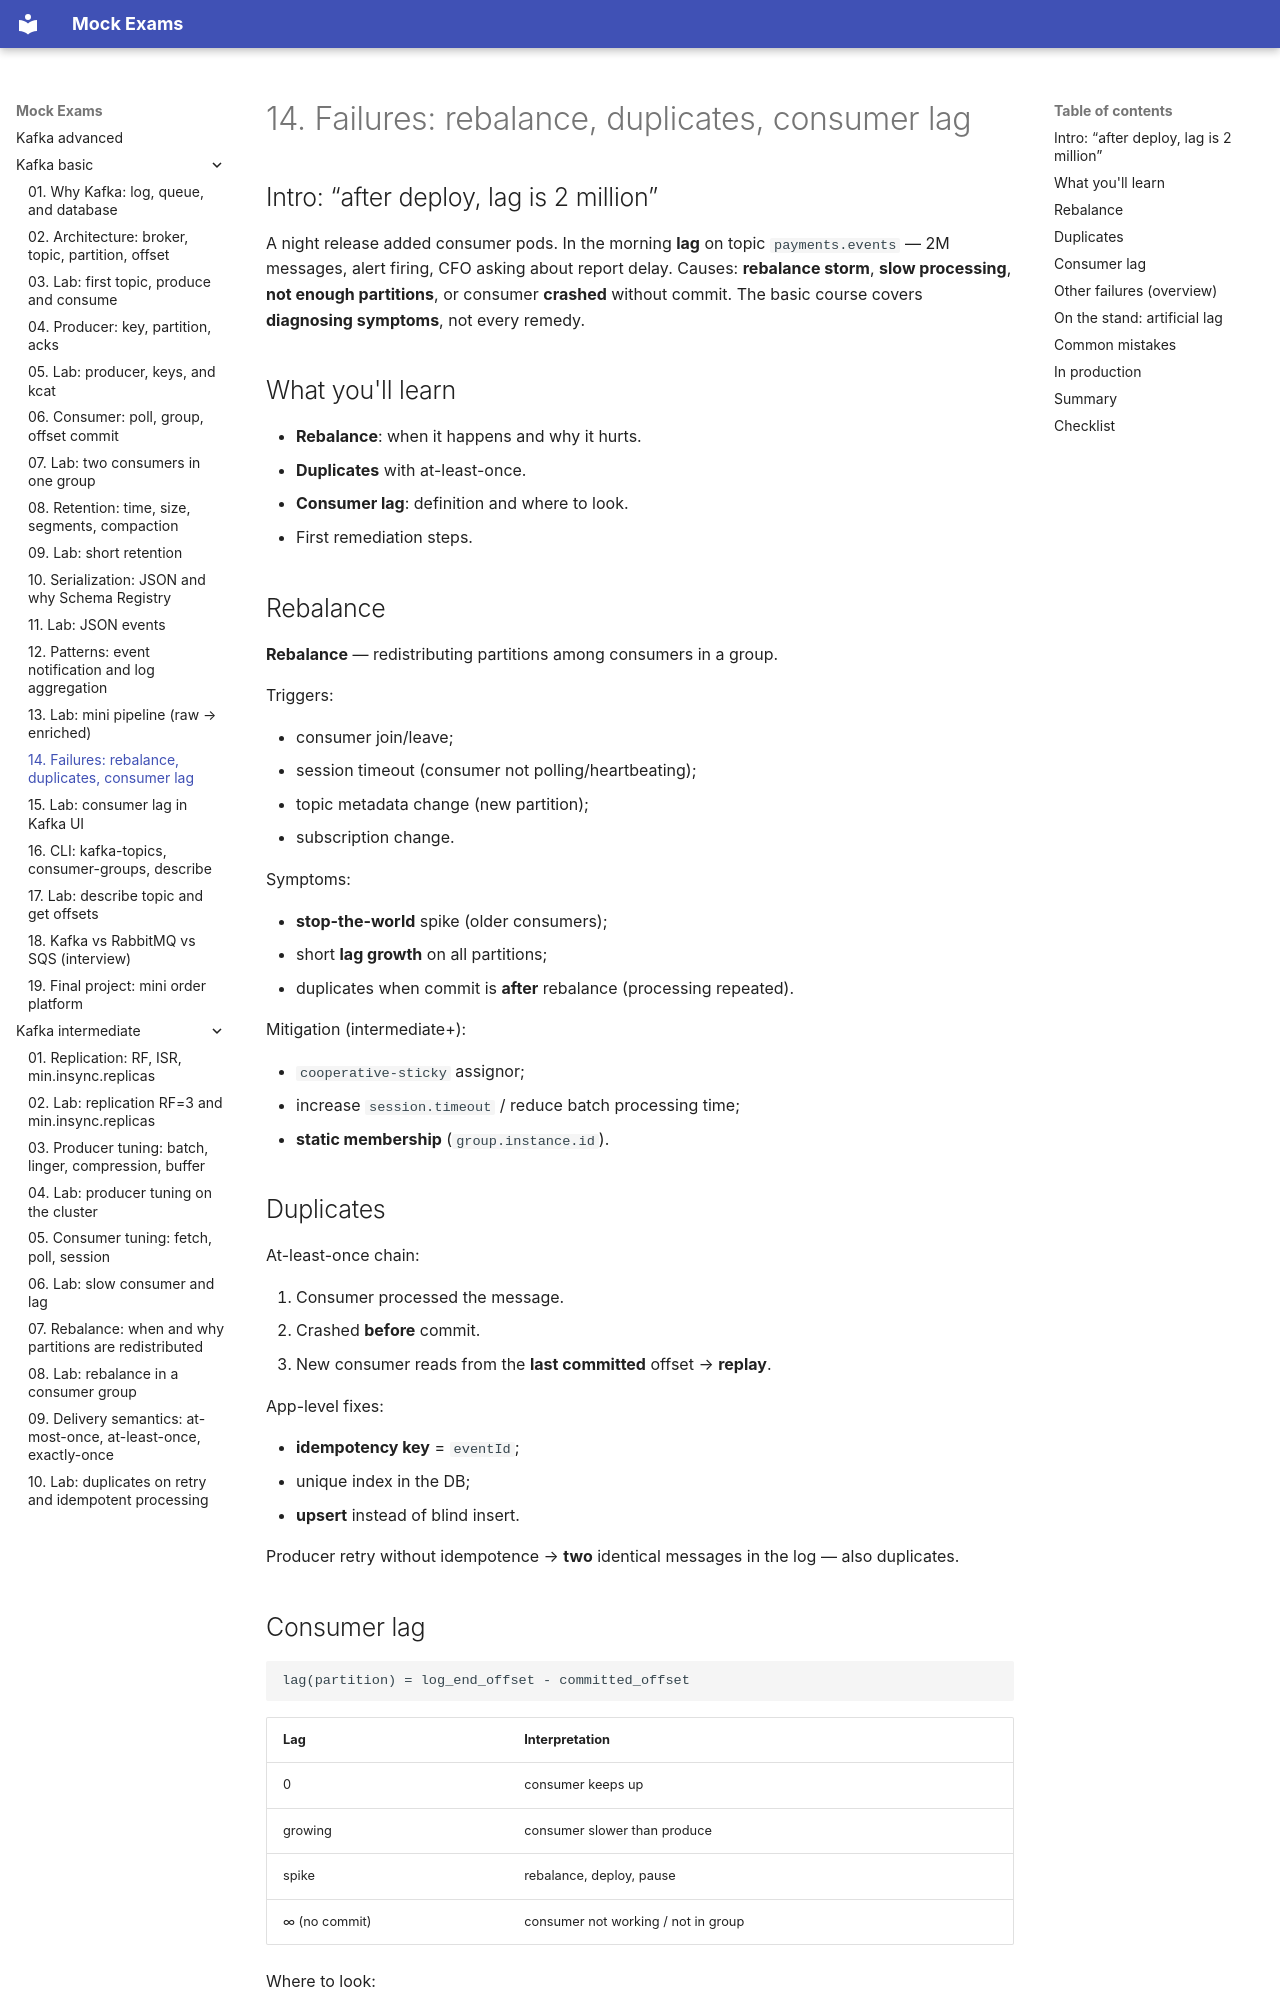

repository: FedorArbuzov/mock-exams · page: kafka-basic/14-failures/index.html · generator: mkdocs

# 14. Failures: rebalance, duplicates, consumer lag

## Intro: “after deploy, lag is 2 million”

A night release added consumer pods. In the morning **lag** on topic `payments.events` — 2M messages, alert firing, CFO asking about report delay. Causes: **rebalance storm**, **slow processing**, **not enough partitions**, or consumer **crashed** without commit. The basic course covers **diagnosing symptoms**, not every remedy.

## What you'll learn

- **Rebalance**: when it happens and why it hurts.
- **Duplicates** with at-least-once.
- **Consumer lag**: definition and where to look.
- First remediation steps.

## Rebalance

**Rebalance** — redistributing partitions among consumers in a group.

Triggers:

- consumer join/leave;
- session timeout (consumer not polling/heartbeating);
- topic metadata change (new partition);
- subscription change.

Symptoms:

- **stop-the-world** spike (older consumers);
- short **lag growth** on all partitions;
- duplicates when commit is **after** rebalance (processing repeated).

Mitigation (intermediate+):

- `cooperative-sticky` assignor;
- increase `session.timeout` / reduce batch processing time;
- **static membership** (`group.instance.id`).

## Duplicates

At-least-once chain:

1. Consumer processed the message.
2. Crashed **before** commit.
3. New consumer reads from the **last committed** offset → **replay**.

App-level fixes:

- **idempotency key** = `eventId`;
- unique index in the DB;
- **upsert** instead of blind insert.

Producer retry without idempotence → **two** identical messages in the log — also duplicates.

## Consumer lag

```text
lag(partition) = log_end_offset - committed_offset
```

| Lag | Interpretation |
|-----|----------------|
| 0 | consumer keeps up |
| growing | consumer slower than produce |
| spike | rebalance, deploy, pause |
| ∞ (no commit) | consumer not working / not in group |

Where to look:

- `kafka-consumer-groups.sh --describe`
- Kafka UI [http://localhost:8080](http://localhost:8080)
- Prometheus: `kafka.consumer.lag` (burrow, kafka-exporter)
